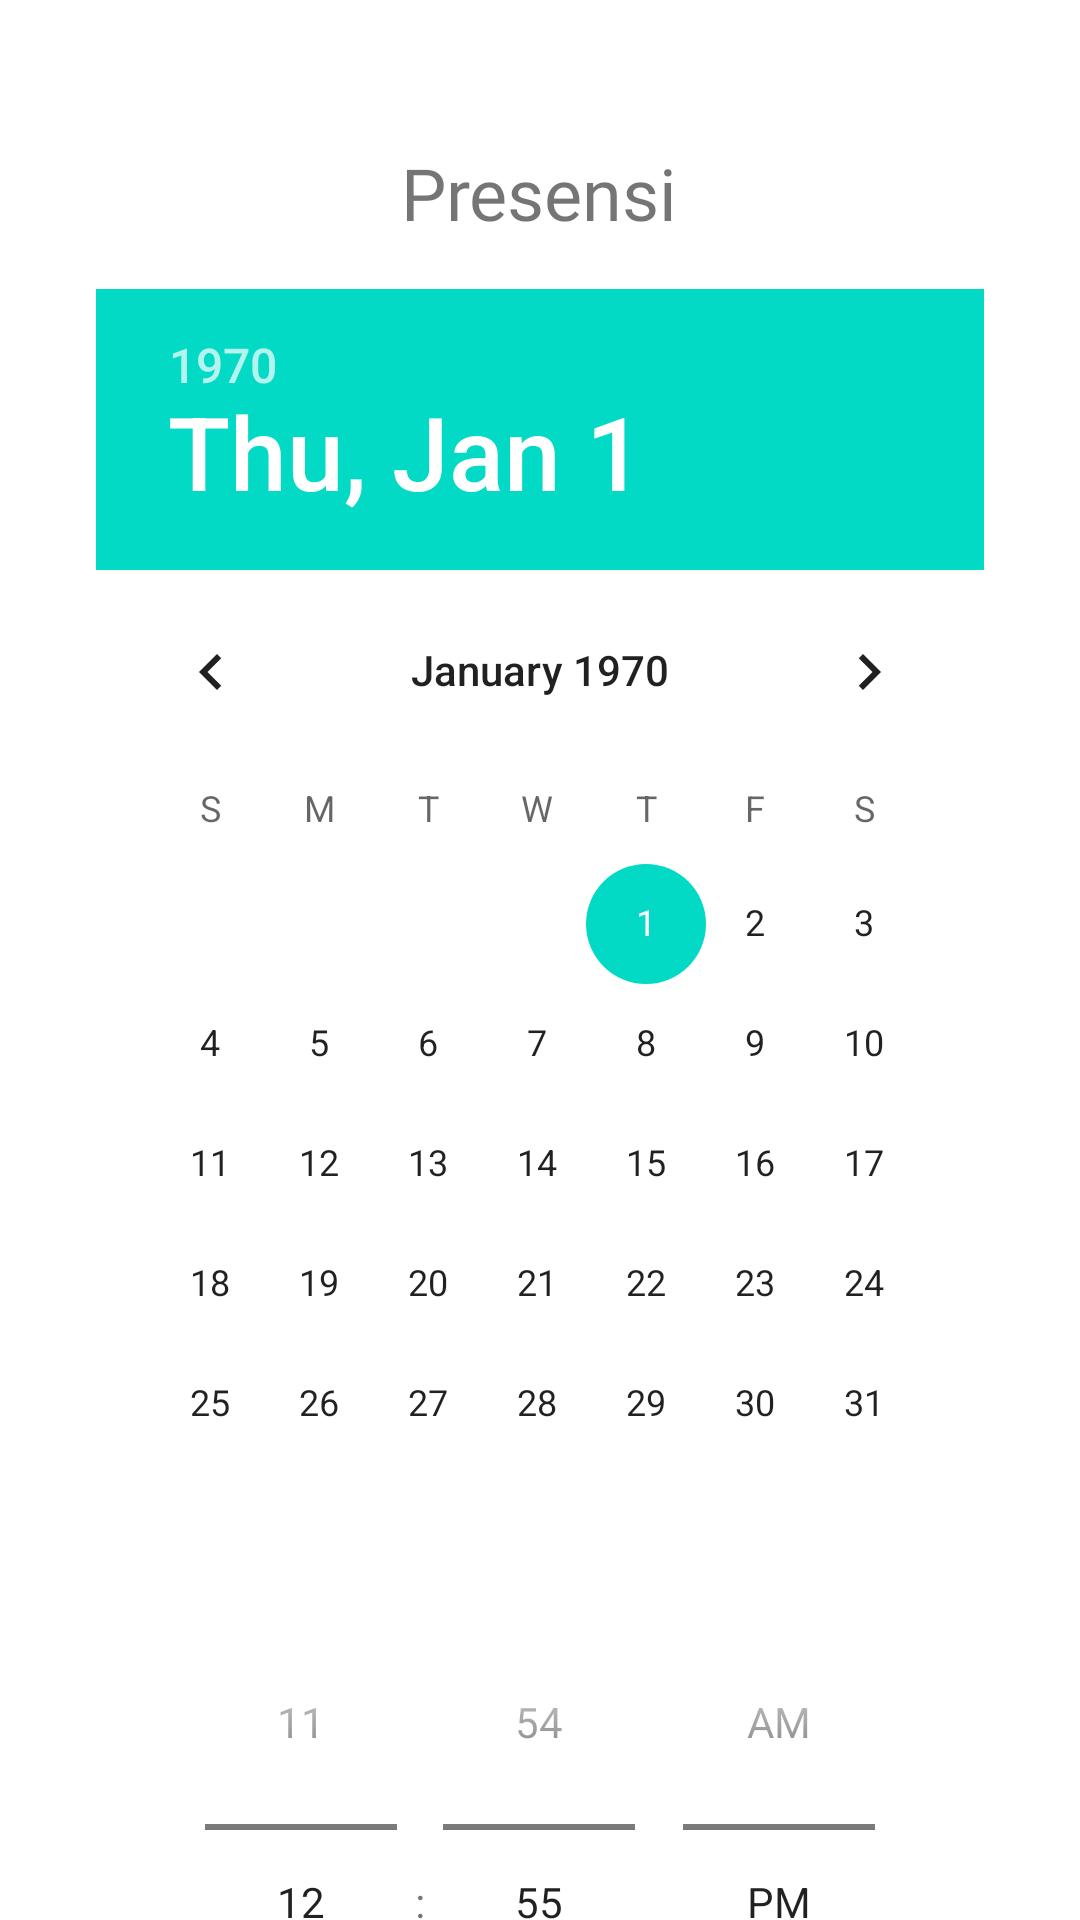

The Android layout XML behind this screen, and the referenced resources:
<!-- AndroidManifest.xml: application theme Theme.PPB -->
<!-- res/layout/activity_presensi.xml -->
<?xml version="1.0" encoding="utf-8"?>
<LinearLayout xmlns:android="http://schemas.android.com/apk/res/android"
    xmlns:app="http://schemas.android.com/apk/res-auto"
    xmlns:tools="http://schemas.android.com/tools"
    android:layout_width="match_parent"
    android:layout_height="match_parent"
    tools:context=".PresensiActivity"
    android:orientation="vertical">

    <ScrollView
        android:layout_width="match_parent"
        android:layout_height="wrap_content"
        android:scrollbars="none"
        >
        <LinearLayout
            android:layout_width="match_parent"
            android:layout_height="wrap_content"
            android:orientation="vertical"
            android:padding="32dp"
            android:gravity="center_horizontal"
            >

            <TextView
                android:id="@+id/txt_presensi"
                android:layout_width="wrap_content"
                android:layout_height="wrap_content"
                android:text="Presensi"
                android:textSize="24sp"
                android:fontFamily="@font/poppins_bold"
                android:layout_marginVertical="16dp"
                />
            <DatePicker
                android:id="@+id/date_picker_view"
                android:layout_width="match_parent"
                android:layout_height="wrap_content"
                android:datePickerMode="calendar"
                />
            <TimePicker
                android:id="@+id/time_picker_view"
                android:layout_width="match_parent"
                android:layout_height="wrap_content"
                android:timePickerMode="spinner"
                />
            <Spinner
                android:id="@+id/spinner_alasan"
                android:layout_width="match_parent"
                android:layout_height="wrap_content"
                android:background="@drawable/rounded_10"
                android:paddingVertical="12dp"
                android:paddingHorizontal="32dp"
                />
            <EditText
                android:id="@+id/edit_keterangan"
                android:layout_width="match_parent"
                android:layout_height="wrap_content"
                android:background="@drawable/rounded_10"
                android:paddingVertical="12dp"
                android:paddingHorizontal="32dp"
                android:layout_marginTop="16dp"
                android:textColor="#828282"
                android:textColorHint="#828282"
                android:hint="Keterangan"
                android:visibility="gone"
                />
            <Button
                android:id="@+id/btn_submit"
                android:layout_width="match_parent"
                android:layout_height="wrap_content"
                android:text="Submit"
                android:fontFamily="@font/poppins_bold"
                android:textSize="16sp"
                android:padding="8dp"
                android:layout_marginTop="16dp"
                android:backgroundTint="#525BFF"
                />
        </LinearLayout>
    </ScrollView>

</LinearLayout>
<!-- resources referenced by this layout -->
<resources>
  <!-- drawable rounded_10 (drawable) -->
  <?xml version="1.0" encoding="utf-8"?>
  <shape xmlns:android="http://schemas.android.com/apk/res/android"
      android:shape="rectangle"
      >
      <solid android:color="#EDEDED" />
      <corners
          android:radius="10dp" />
  </shape>
  <style name="Theme.PPB" parent="Theme.MaterialComponents.DayNight.DarkActionBar">
          
          <item name="colorPrimary">#49393B</item>
          <item name="colorPrimaryVariant">#49393B</item>
          <item name="colorOnPrimary">@color/white</item>
          
          <item name="colorSecondary">@color/teal_200</item>
          <item name="colorSecondaryVariant">@color/teal_700</item>
          <item name="colorOnSecondary">@color/black</item>
          
          <item name="android:statusBarColor">?attr/colorPrimaryVariant</item>
          
  
      </style>
  <color name="white">#FFFFFFFF</color>
  <color name="teal_200">#FF03DAC5</color>
  <color name="teal_700">#FF018786</color>
  <color name="black">#FF000000</color>
</resources>
